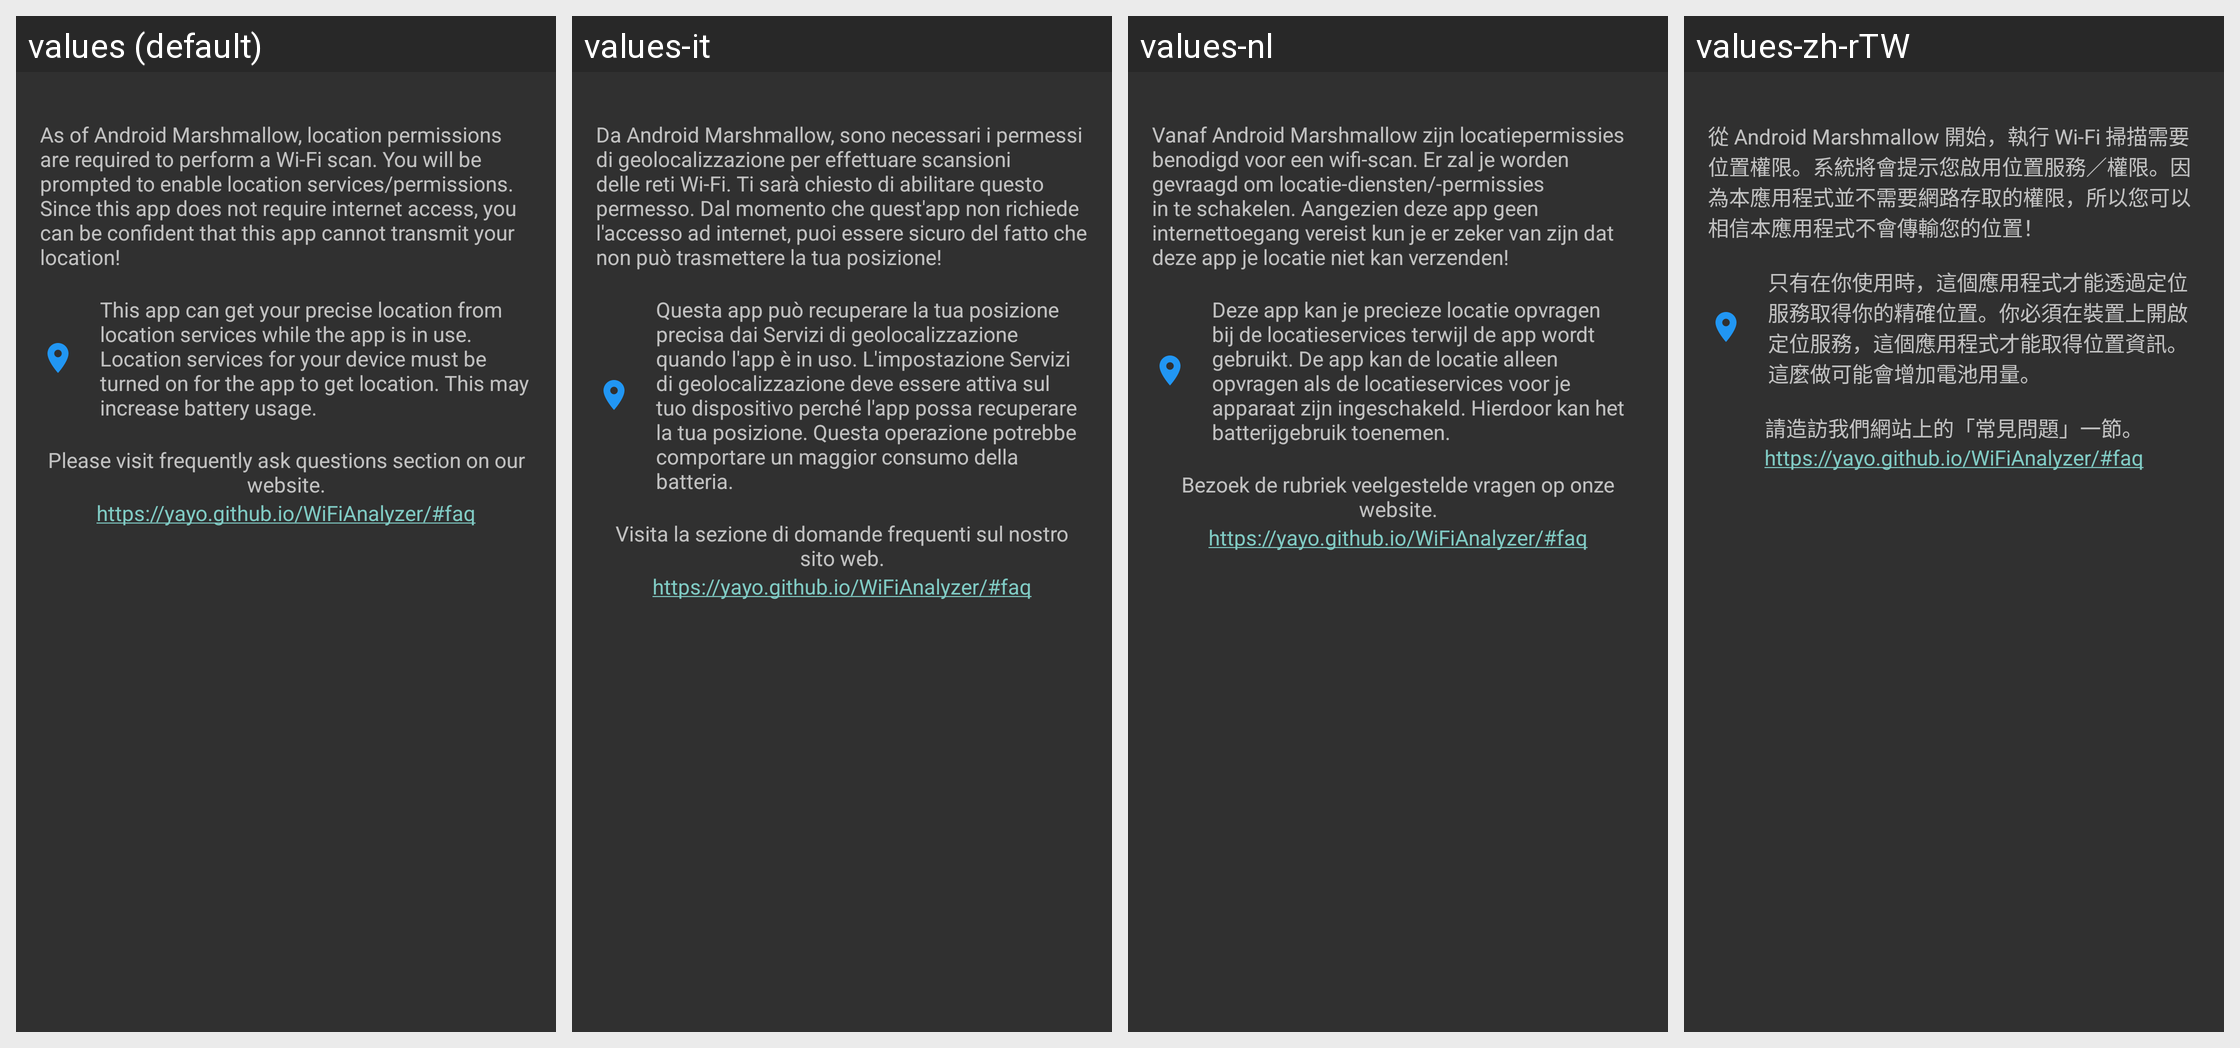

Translations of the strings shown on this Android screen, per locale in the grid:
Android screen res/layout/info_permission.xml rendered under 4 locales, left to right: values (default), values-it, values-nl, values-zh-rTW. Device: Nexus 5 (rendered at 1080×1920; each locale shown at half size, 540×960, under a caption strip naming it); theme ThemeDark.
Other locales in the repository, not shown: values-bg, values-de, values-es, values-fr, values-ja, values-pl, values-pt, values-ru, values-uk, values-zh-rCN.
Strings drawn on this screen, with the default value and each locale's value (text and hints the layout hard-codes, and strings that could not be matched under every locale, appear in the picture but are not listed):

permission_msg
  values: As of Android Marshmallow, location permissions are required to perform a Wi-Fi scan. You will be prompted to enable location services/permissions. Since this app does not require internet access, you can be confident that this app cannot transmit your location!
  values-it: Da Android Marshmallow, sono necessari i permessi di geolocalizzazione per effettuare scansioni delle reti Wi-Fi. Ti sarà chiesto di abilitare questo permesso. Dal momento che quest'app non richiede l'accesso ad internet, puoi essere sicuro del fatto che non può trasmettere la tua posizione!
  values-nl: Vanaf Android Marshmallow zijn locatiepermissies benodigd voor een wifi-scan. Er zal je worden gevraagd om locatie-diensten/-permissies in te schakelen. Aangezien deze app geen internettoegang vereist kun je er zeker van zijn dat deze app je locatie niet kan verzenden!
  values-zh-rTW: 從 Android Marshmallow 開始，執行 Wi-Fi 掃描需要位置權限。系統將會提示您啟用位置服務／權限。因為本應用程式並不需要網路存取的權限，所以您可以相信本應用程式不會傳輸您的位置！

location_msg
  values: This app can get your precise location from location services while the app is in use. Location services for your device must be turned on for the app to get location. This may increase battery usage.
  values-it: Questa app può recuperare la tua posizione precisa dai Servizi di geolocalizzazione quando l'app è in uso. L'impostazione Servizi di geolocalizzazione deve essere attiva sul tuo dispositivo perché l'app possa recuperare la tua posizione. Questa operazione potrebbe comportare un maggior consumo della batteria.
  values-nl: Deze app kan je precieze locatie opvragen bij de locatieservices terwijl de app wordt gebruikt. De app kan de locatie alleen opvragen als de locatieservices voor je apparaat zijn ingeschakeld. Hierdoor kan het batterijgebruik toenemen.
  values-zh-rTW: 只有在你使用時，這個應用程式才能透過定位服務取得你的精確位置。你必須在裝置上開啟定位服務，這個應用程式才能取得位置資訊。這麼做可能會增加電池用量。

no_data_msg
  values: Please visit frequently ask questions section on our website.
  values-it: Visita la sezione di domande frequenti sul nostro sito web.
  values-nl: Bezoek de rubriek veelgestelde vragen op onze website.
  values-zh-rTW: 請造訪我們網站上的「常見問題」一節。

no_data_url
  values: https://yayo.github.io/WiFiAnalyzer/#faq
  values-it: https://yayo.github.io/WiFiAnalyzer/#faq  [not translated; the default value is used]
  values-nl: https://yayo.github.io/WiFiAnalyzer/#faq  [not translated; the default value is used]
  values-zh-rTW: https://yayo.github.io/WiFiAnalyzer/#faq  [not translated; the default value is used]
